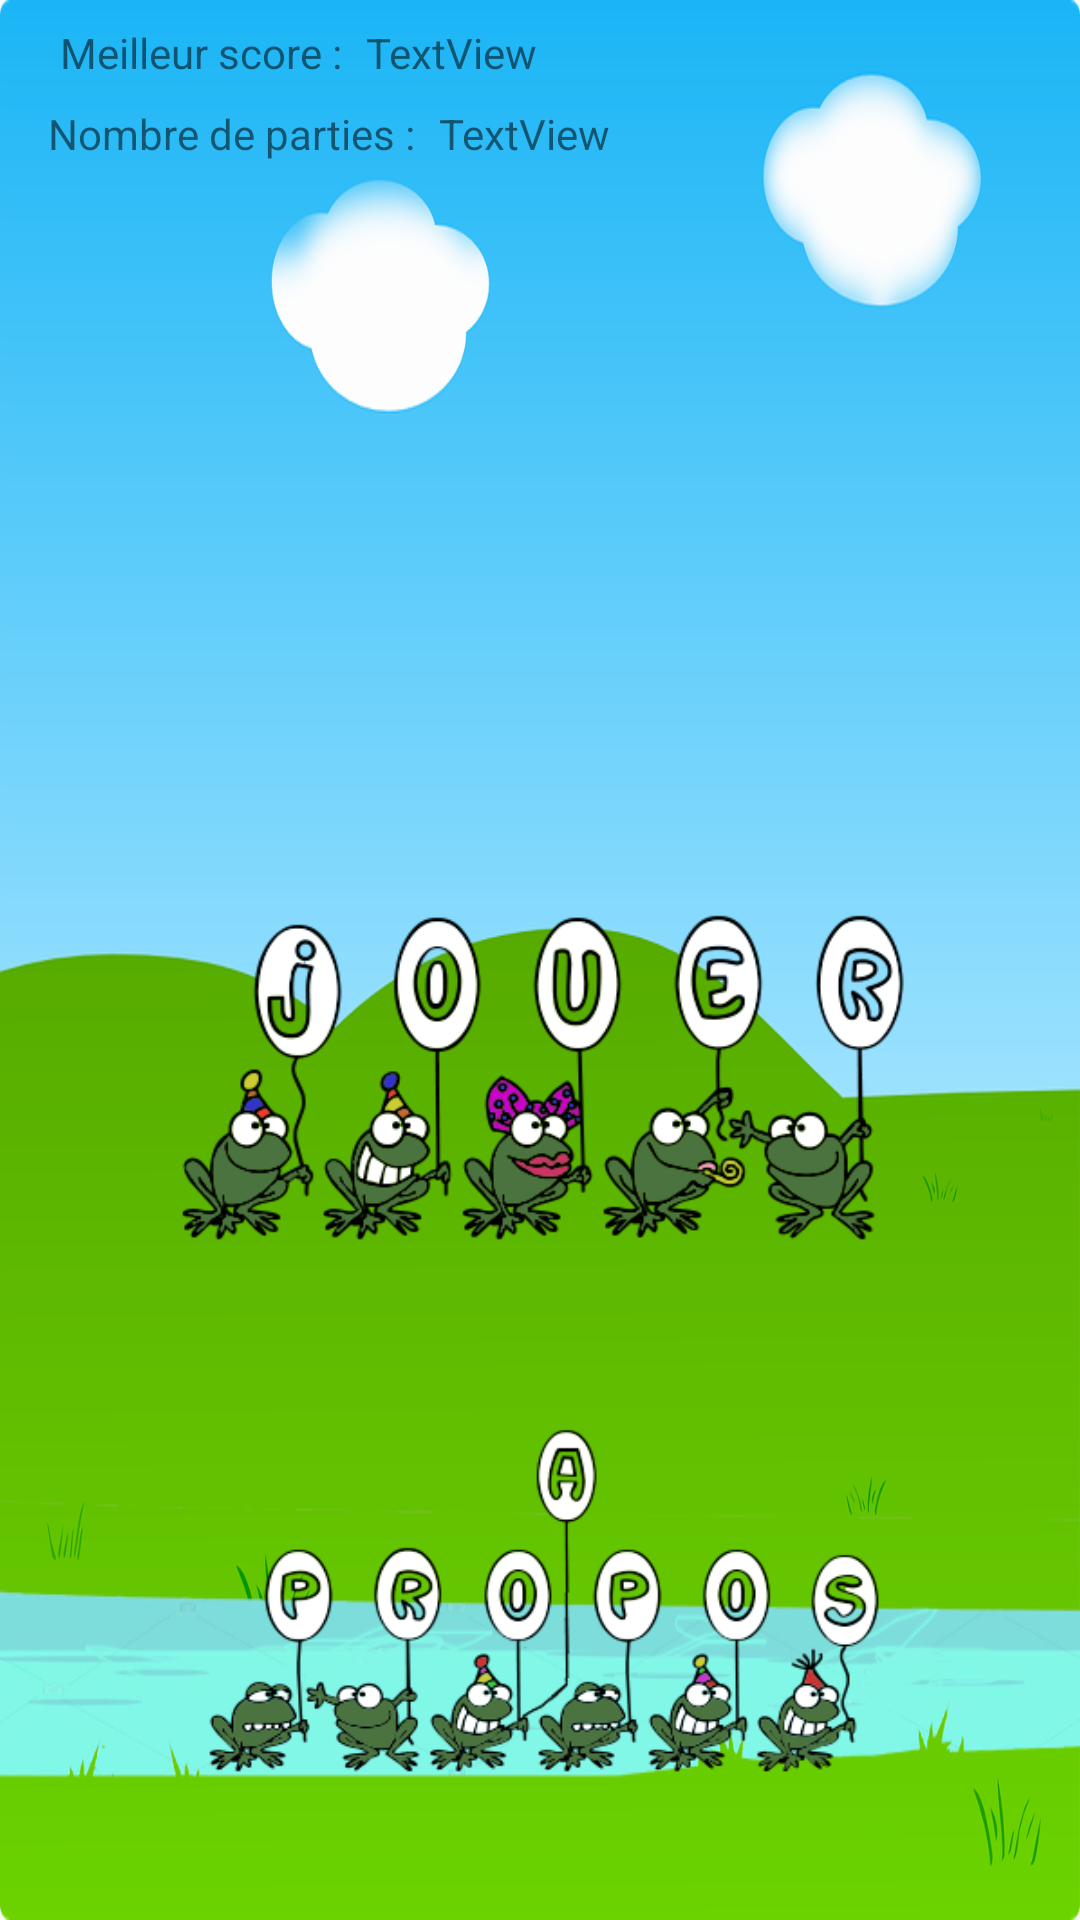

The Android layout XML behind this screen, and the referenced resources:
<!-- AndroidManifest.xml: application theme AppTheme -->
<!-- res/layout/activity_menu.xml -->
<?xml version="1.0" encoding="utf-8"?>

<android.support.constraint.ConstraintLayout xmlns:android="http://schemas.android.com/apk/res/android"
    xmlns:app="http://schemas.android.com/apk/res-auto"
    xmlns:tools="http://schemas.android.com/tools"
    android:id="@+id/layout"
    android:layout_width="match_parent"
    android:layout_height="match_parent"
    android:background="@drawable/valley1"
    tools:context=".Menu">

    <TextView
        android:id="@+id/nbParties"
        android:layout_width="wrap_content"
        android:layout_height="wrap_content"
        android:layout_marginStart="8dp"
        android:layout_marginTop="8dp"
        android:text="TextView"
        app:layout_constraintStart_toEndOf="@+id/textView2"
        app:layout_constraintTop_toBottomOf="@+id/bestScore1" />

    <TextView
        android:id="@+id/textView"
        android:layout_width="wrap_content"
        android:layout_height="wrap_content"
        android:layout_marginEnd="1dp"
        android:layout_marginStart="20dp"
        android:layout_marginTop="8dp"
        android:text="Meilleur score :"
        app:layout_constraintEnd_toStartOf="@+id/bestScore"
        app:layout_constraintStart_toStartOf="parent"
        app:layout_constraintTop_toTopOf="parent" />

    <TextView
        android:id="@+id/textView2"
        android:layout_width="wrap_content"
        android:layout_height="wrap_content"
        android:layout_marginStart="16dp"
        android:layout_marginTop="8dp"
        android:layout_marginEnd="1dp"
        android:text="Nombre de parties :"
        app:layout_constraintEnd_toStartOf="@+id/bestScore"
        app:layout_constraintStart_toStartOf="parent"
        app:layout_constraintTop_toBottomOf="@+id/textView" />

    <TextView
        android:id="@+id/bestScore1"
        android:layout_width="wrap_content"
        android:layout_height="wrap_content"
        android:layout_marginStart="8dp"
        android:layout_marginTop="8dp"
        android:text="TextView"
        app:layout_constraintStart_toEndOf="@+id/textView"
        app:layout_constraintTop_toTopOf="parent" />

    <Button
        android:id="@+id/play"
        android:layout_width="271dp"
        android:layout_height="119dp"
        android:layout_marginBottom="8dp"
        android:layout_marginEnd="8dp"
        android:layout_marginStart="8dp"
        android:layout_marginTop="300dp"
        android:background="@drawable/jouer"
        app:layout_constraintBottom_toTopOf="@+id/info"
        app:layout_constraintEnd_toEndOf="parent"
        app:layout_constraintStart_toStartOf="parent"
        app:layout_constraintTop_toTopOf="parent"
        app:layout_constraintVertical_bias="0.634" />

    <Button
        android:id="@+id/info"
        android:layout_width="271dp"
        android:layout_height="119dp"
        android:layout_marginEnd="8dp"
        android:layout_marginStart="8dp"
        android:layout_marginTop="53dp"
        android:background="@drawable/apropos"
        app:layout_constraintEnd_toEndOf="parent"
        app:layout_constraintStart_toStartOf="parent"
        app:layout_constraintTop_toBottomOf="@+id/play" />
</android.support.constraint.ConstraintLayout>
<!-- resources referenced by this layout -->
<resources>
  <!-- drawable apropos: png bitmap (drawable, 40288 bytes) -->
  <!-- drawable jouer: png bitmap (drawable, 54628 bytes) -->
  <!-- drawable valley1: png bitmap (drawable, 108337 bytes) -->
  <style name="AppTheme" parent="Theme.AppCompat.Light.NoActionBar">
          
          <item name="colorPrimary">@color/colorPrimary</item>
          <item name="colorPrimaryDark">@color/colorPrimaryDark</item>
          <item name="colorAccent">@color/colorAccent</item>
          <item name="android:windowNoTitle">true</item>
          <item name="android:windowActionBar">false</item>
          <item name="android:windowFullscreen">true</item>
          <item name="android:windowContentOverlay">@null</item>
      </style>
  <color name="colorPrimary">#3F51B5</color>
  <color name="colorPrimaryDark">#303F9F</color>
  <color name="colorAccent">#FF4081</color>
</resources>
